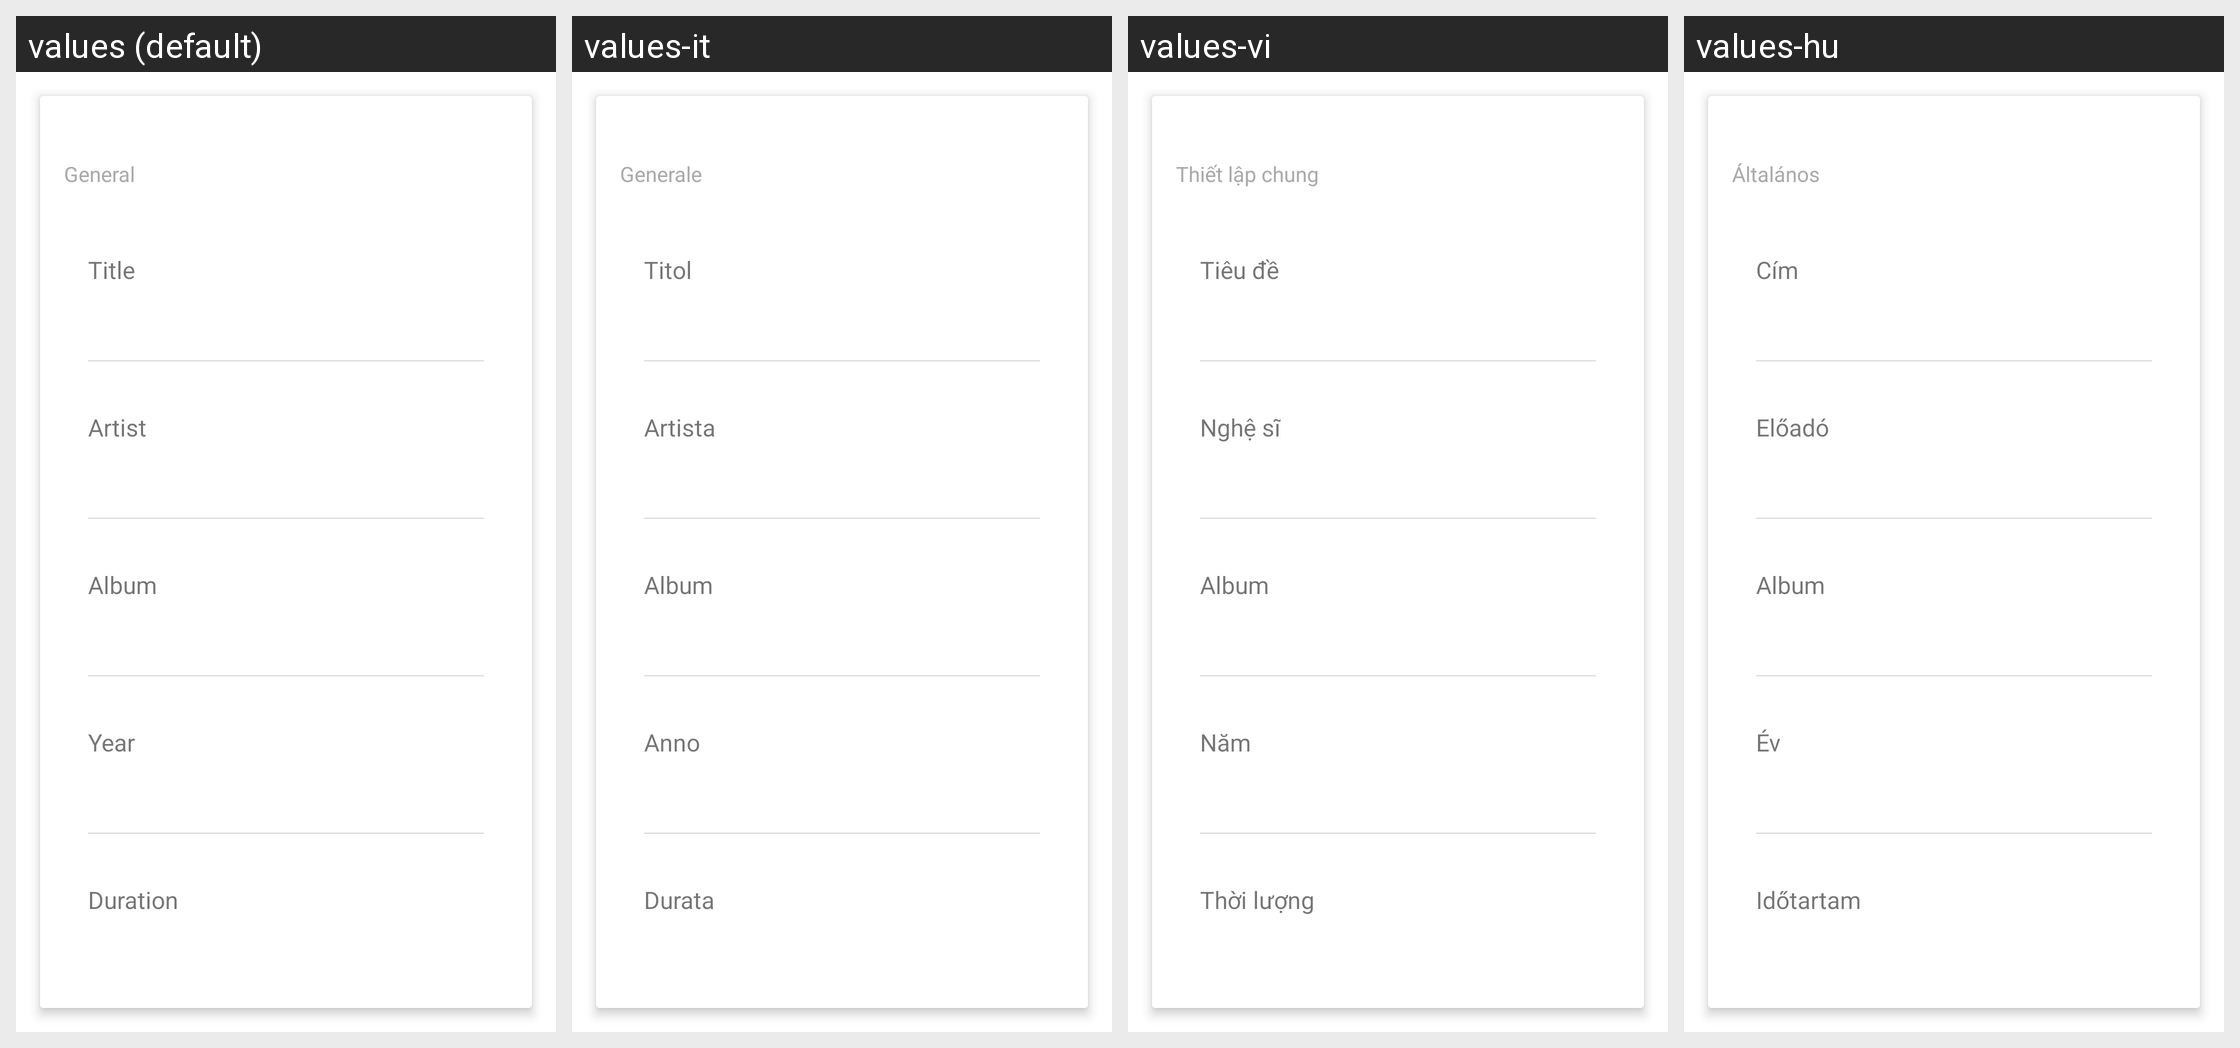

For this localized Android screen grid, give each drawn string resource with its value in every locale shown.
Android screen res/layout/properties_general.xml rendered under 4 locales, left to right: values (default), values-it, values-vi, values-hu. Device: Nexus 5 (rendered at 1080×1920; each locale shown at half size, 540×960, under a caption strip naming it); theme Theme.MaterialComponents.DayNight.NoActionBar.
Other locales in the repository, not shown: values-af, values-am, values-ar, values-as-rIN, values-ast-rES, values-az-rAZ, values-be-rBY, values-bg, values-bn, values-bn-rBD, values-ca, values-cs, values-da, values-de, values-el, values-en-rAU, values-en-rGB, values-en-rIN, values-en-rPT, values-eo, values-es, values-es-rCO, values-es-rUS, values-et-rEE, values-eu, values-eu-rES, values-fa, values-fi, values-fr, values-fr-rCA, values-gl-rES, values-gu-rIN, values-he, values-hi, values-hr, values-hy-rAM, values-id, values-is, values-is-rIS, values-ja, values-ka-rGE, values-kk-rKZ, values-km-rKH, values-kn-rIN, values-ko, values-ku, values-ky-rKG, values-lb, values-lo-rLA, values-lt, values-lv, values-mk-rMK, values-ml-rIN, values-mn-rMN, values-mr-rIN, values-ms-rMY, values-my-rMM, values-nb, values-ne-rNP, values-nl, values-or-rIN, values-pa-rIN, values-pl, values-pt-rBR, values-pt-rPT, values-ro, values-ru, values-si-rLK, values-sk, values-sl, values-sq-rAL, values-sr, values-sv, values-sv-rSE, values-sw, values-ta, values-ta-rIN, values-te-rIN, values-th, values-tl, values-tr, values-ug, values-uk, values-ur-rPK, values-uz-rUZ, values-zh-rCN, values-zh-rHK, values-zh-rTW, values-zu.
Strings drawn on this screen, with the default value and each locale's value (text and hints the layout hard-codes, and strings that could not be matched under every locale, appear in the picture but are not listed):

general
  values: General
  values-it: Generale
  values-vi: Thiết lập chung
  values-hu: Általános

title
  values: Title
  values-it: Titol
  values-vi: Tiêu đề
  values-hu: Cím

artist
  values: Artist
  values-it: Artista
  values-vi: Nghệ sĩ
  values-hu: Előadó

album
  values: Album
  values-it: Album
  values-vi: Album
  values-hu: Album

year
  values: Year
  values-it: Anno
  values-vi: Năm
  values-hu: Év

duration
  values: Duration
  values-it: Durata
  values-vi: Thời lượng
  values-hu: Időtartam
